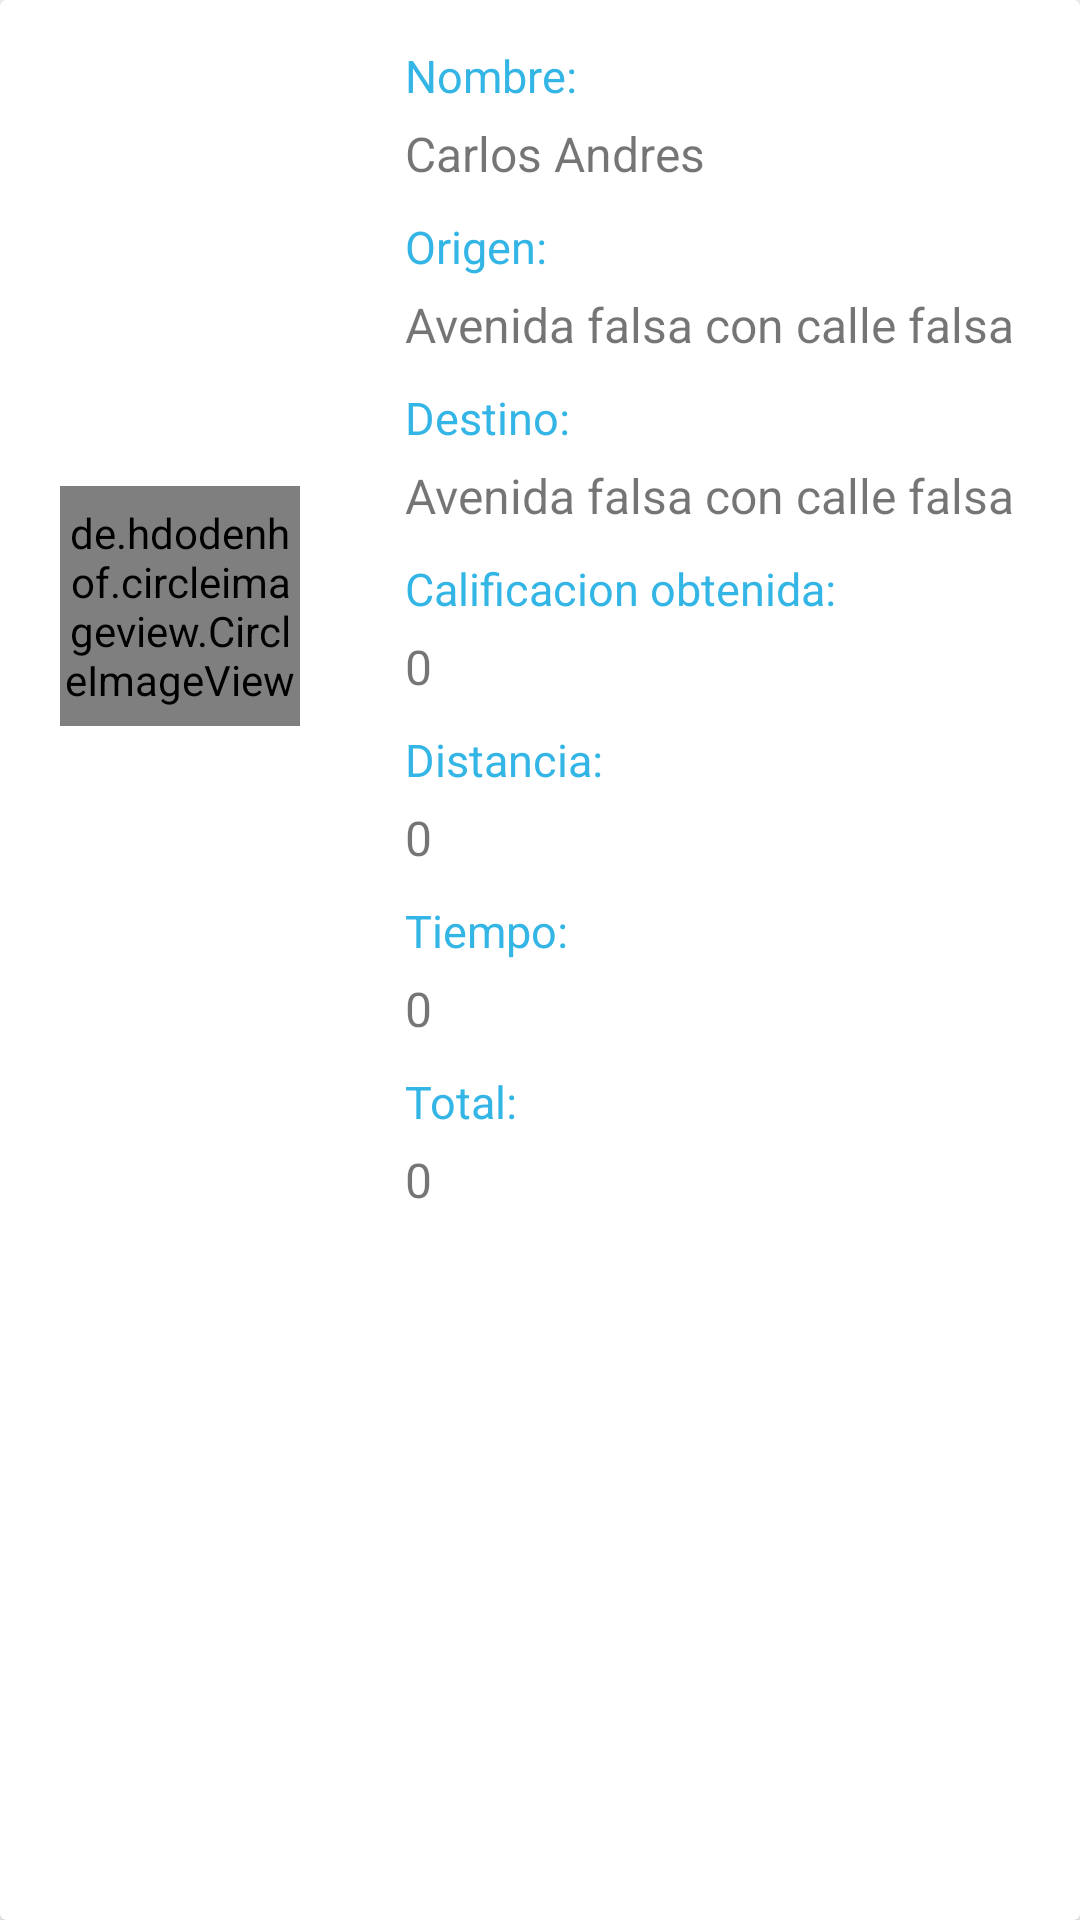

Layout XML and referenced resources for this Android screen:
<!-- AndroidManifest.xml: application theme Theme.RutaSeguraDriver -->
<!-- res/layout/card_history_booking.xml -->
<?xml version="1.0" encoding="utf-8"?>
<androidx.cardview.widget.CardView xmlns:android="http://schemas.android.com/apk/res/android"
    xmlns:app="http://schemas.android.com/apk/res-auto"
    android:orientation="vertical"
    android:layout_width="match_parent"
    android:layout_height="wrap_content"
    android:layout_margin="10dp"
    >

    <LinearLayout
        android:layout_width="match_parent"
        android:layout_height="wrap_content"
        android:orientation="horizontal"
        android:layout_marginBottom="20dp">


        <de.hdodenhof.circleimageview.CircleImageView
            android:id="@+id/imageViewHistoryBooking"
            android:layout_width="80dp"
            android:layout_height="80dp"
            android:src="@drawable/man"
            android:scaleType="centerCrop"
            app:civ_border_width="2dp"
            android:layout_gravity="center"
            android:layout_marginStart="20dp"
            android:layout_marginEnd="20dp"
            app:civ_border_color="@android:color/holo_blue_light"/>

        <LinearLayout
            android:layout_width="wrap_content"
            android:layout_height="wrap_content"
            android:orientation="vertical">

            <TextView
                android:layout_width="wrap_content"
                android:layout_height="wrap_content"
                android:text="Nombre:"
                android:textColor="@android:color/holo_blue_light"
                android:textSize="15sp"
                android:layout_marginTop="15dp"
                android:layout_marginLeft="15dp" />

            <TextView
                android:id="@+id/textViewName"
                android:layout_width="wrap_content"
                android:layout_height="wrap_content"
                android:text="Carlos Andres"
                android:textSize="16sp"
                android:layout_marginTop="5dp"
                android:layout_marginLeft="15dp"
                android:maxLines="1"/>

            <TextView
                android:layout_width="wrap_content"
                android:layout_height="wrap_content"
                android:text="Origen:"
                android:textColor="@android:color/holo_blue_light"
                android:textSize="15sp"
                android:layout_marginTop="10dp"
                android:layout_marginLeft="15dp" />

            <TextView
                android:id="@+id/textViewOrigin"
                android:layout_width="wrap_content"
                android:layout_height="wrap_content"
                android:text="Avenida falsa con calle falsa"
                android:textSize="16sp"
                android:layout_marginTop="5dp"
                android:layout_marginLeft="15dp"
                android:maxLines="1"/>

            <TextView
                android:layout_width="wrap_content"
                android:layout_height="wrap_content"
                android:text="Destino:"
                android:textColor="@android:color/holo_blue_light"
                android:textSize="15sp"
                android:layout_marginTop="10dp"
                android:layout_marginLeft="15dp" />

            <TextView
                android:id="@+id/textViewDestination"
                android:layout_width="wrap_content"
                android:layout_height="wrap_content"
                android:text="Avenida falsa con calle falsa"
                android:textSize="16sp"
                android:layout_marginTop="5dp"
                android:layout_marginLeft="15dp"
                android:maxLines="1"/>

            <TextView
                android:layout_width="wrap_content"
                android:layout_height="wrap_content"
                android:text="Calificacion obtenida:"
                android:textColor="@android:color/holo_blue_light"
                android:textSize="15sp"
                android:layout_marginTop="10dp"
                android:layout_marginLeft="15dp" />

            <TextView
                android:id="@+id/textViewCalification"
                android:layout_width="wrap_content"
                android:layout_height="wrap_content"
                android:text="0"
                android:textSize="16sp"
                android:layout_marginTop="5dp"
                android:layout_marginLeft="15dp"
                android:maxLines="1"/>
            <TextView
                android:layout_width="wrap_content"
                android:layout_height="wrap_content"
                android:text="Distancia:"
                android:textColor="@android:color/holo_blue_light"
                android:textSize="15sp"
                android:layout_marginTop="10dp"
                android:layout_marginStart="15dp" />

            <TextView
                android:id="@+id/textViewdistancias"
                android:layout_width="wrap_content"
                android:layout_height="wrap_content"
                android:text="0"
                android:textSize="16sp"
                android:layout_marginTop="5dp"
                android:layout_marginStart="15dp"
                android:maxLines="1"/>

            <TextView
                android:layout_width="wrap_content"
                android:layout_height="wrap_content"
                android:text="Tiempo:"
                android:textColor="@android:color/holo_blue_light"
                android:textSize="15sp"
                android:layout_marginTop="10dp"
                android:layout_marginStart="15dp" />

            <TextView
                android:id="@+id/textViewtiempo"
                android:layout_width="wrap_content"
                android:layout_height="wrap_content"
                android:text="0"
                android:textSize="16sp"
                android:layout_marginTop="5dp"
                android:layout_marginStart="15dp"
                android:maxLines="1"/>

            <TextView
                android:layout_width="wrap_content"
                android:layout_height="wrap_content"
                android:text="Total:"
                android:textColor="@android:color/holo_blue_light"
                android:textSize="15sp"
                android:layout_marginTop="10dp"
                android:layout_marginStart="15dp" />

            <TextView
                android:id="@+id/textViewprecio"
                android:layout_width="wrap_content"
                android:layout_height="wrap_content"
                android:text="0"
                android:textSize="16sp"
                android:layout_marginTop="5dp"
                android:layout_marginStart="15dp"
                android:maxLines="1"/>
        </LinearLayout>

    </LinearLayout>

</androidx.cardview.widget.CardView>
<!-- resources referenced by this layout -->
<resources>
  <style name="Theme.RutaSeguraDriver" parent="Theme.MaterialComponents.DayNight.NoActionBar">
          
          <item name="colorPrimary">@color/black</item>
          <item name="colorPrimaryVariant">@color/black</item>
          <item name="colorOnPrimary">@color/white</item>
          
          <item name="colorSecondary">@color/teal_200</item>
          <item name="colorSecondaryVariant">@color/teal_700</item>
          <item name="colorOnSecondary">@color/black</item>
          
          <item name="android:statusBarColor" tools:targetApi="l" tools:ignore="ObsoleteSdkInt">?attr/colorPrimaryVariant</item>
          
      </style>
  <!-- not gathered from this repository: default colours our renderer supplied (Android Studio template values) -->
  <color name="teal_200">#FF03DAC5</color>
  <color name="teal_700">#FF018786</color>
  <color name="black">#FF000000</color>
  <color name="white">#FFFFFFFF</color>
</resources>
